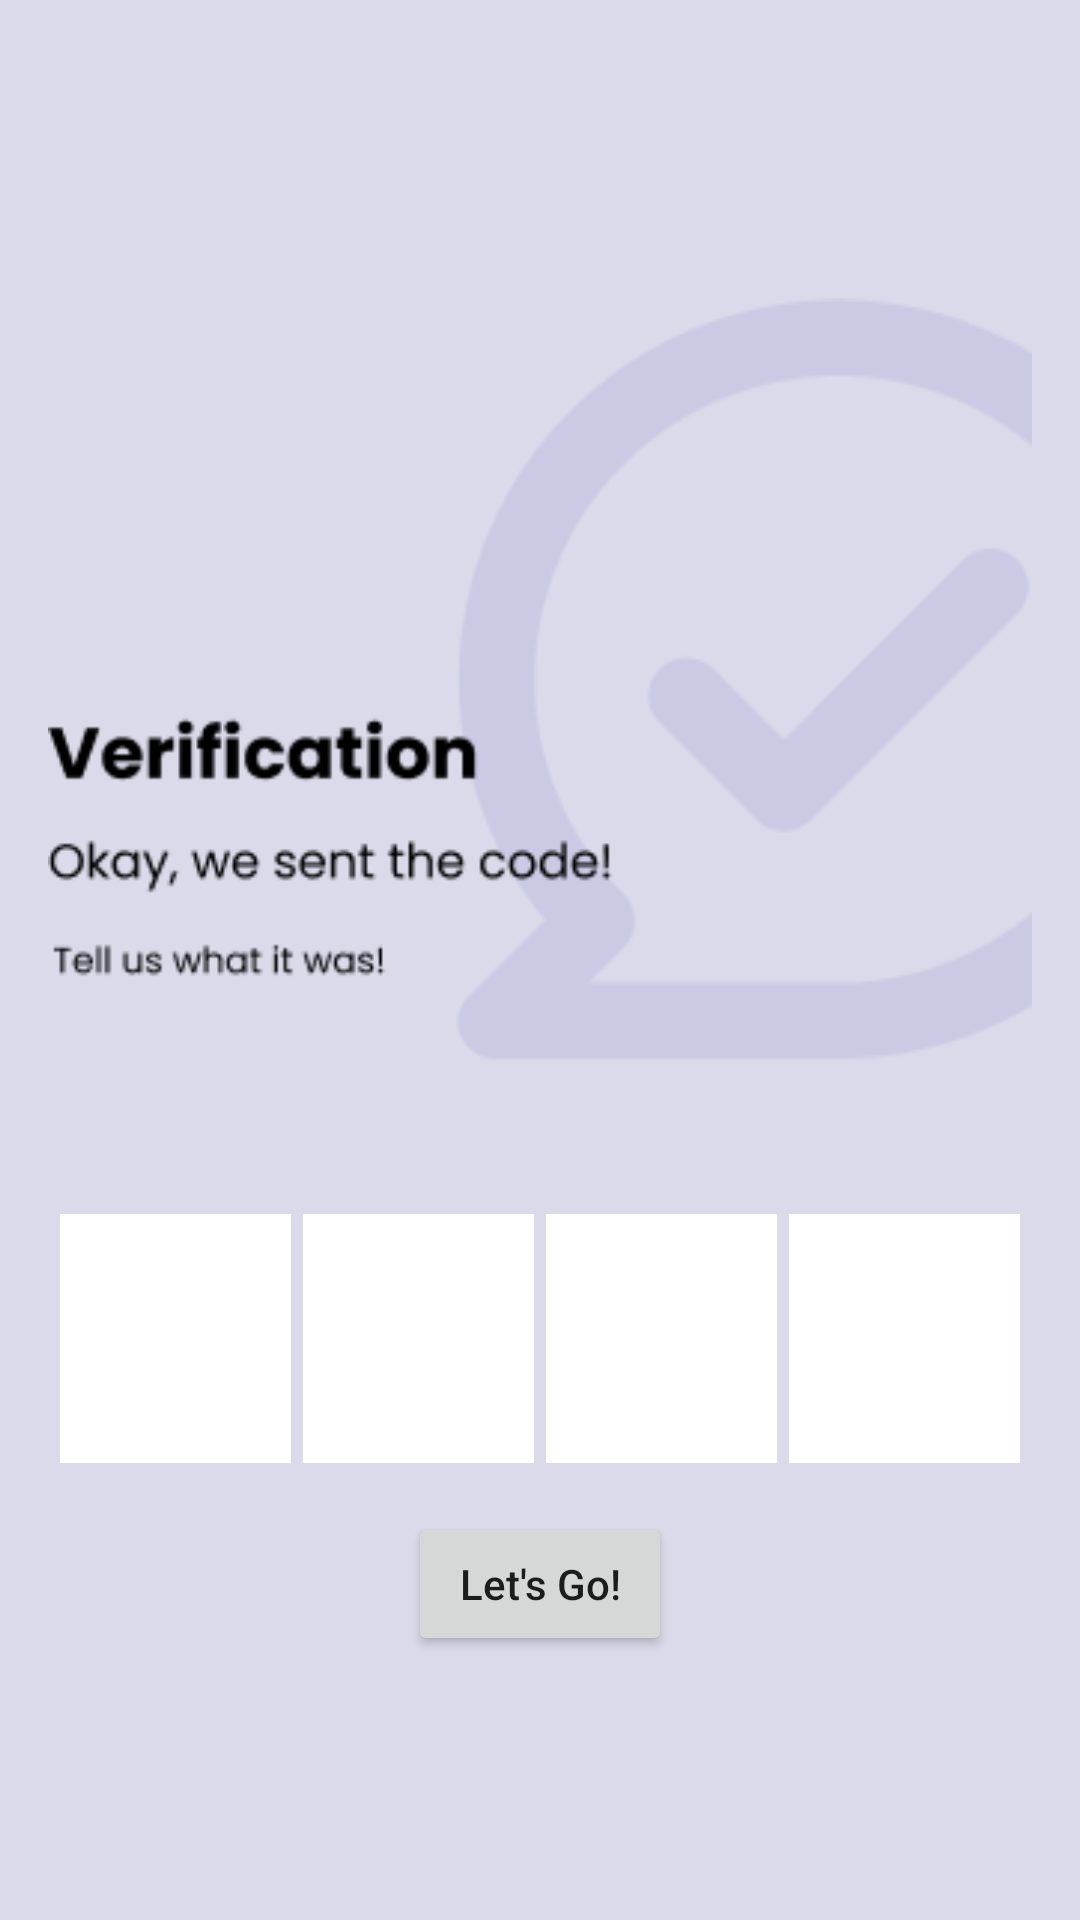

Here is an Android app screen rendered from its layout file. Give the layout XML and the strings, colors and styles it references.
<!-- AndroidManifest.xml: application theme Theme.TextSafe -->
<!-- res/layout/fragment_login_verification.xml -->
<?xml version="1.0" encoding="utf-8"?>
<androidx.constraintlayout.widget.ConstraintLayout xmlns:android="http://schemas.android.com/apk/res/android"
    xmlns:app="http://schemas.android.com/apk/res-auto"
    xmlns:tools="http://schemas.android.com/tools"
    android:id="@+id/container"
    android:background="@color/light_purple"
    android:layout_width="match_parent"
    android:layout_height="match_parent"
    android:paddingLeft="@dimen/fragment_horizontal_margin"
    android:paddingTop="@dimen/fragment_vertical_margin"
    android:paddingRight="@dimen/fragment_horizontal_margin"
    android:paddingBottom="@dimen/fragment_vertical_margin"
    tools:context=".ui.login.LoginVerificationFragment">

    <EditText
        android:id="@+id/et_digit3"
        android:layout_width="77dp"
        android:layout_height="83dp"
        android:ems="10"
        android:background="@color/white"
        android:textColor="@color/black"
        android:inputType="number"
        android:gravity="center"
        android:imeOptions="actionNext"
        android:maxLength="1"
        app:layout_constraintBottom_toBottomOf="parent"
        app:layout_constraintEnd_toStartOf="@+id/et_digit4"
        app:layout_constraintHorizontal_bias="0.5"
        app:layout_constraintStart_toEndOf="@+id/et_digit2"
        app:layout_constraintTop_toTopOf="parent"
        app:layout_constraintVertical_bias="0.74" />

    <EditText
        android:id="@+id/et_digit1"
        android:layout_width="77dp"
        android:layout_height="83dp"
        android:ems="10"
        android:gravity="center"
        android:background="@color/white"
        android:textColor="@color/black"
        android:inputType="number"
        android:imeOptions="actionNext"
        android:maxLength="1"
        app:layout_constraintBottom_toBottomOf="parent"
        app:layout_constraintEnd_toStartOf="@+id/et_digit2"
        app:layout_constraintHorizontal_bias="0.5"
        app:layout_constraintStart_toStartOf="parent"
        app:layout_constraintTop_toTopOf="parent"
        app:layout_constraintVertical_bias="0.74" />

    <EditText
        android:id="@+id/et_digit2"
        android:layout_width="77dp"
        android:layout_height="83dp"
        android:ems="10"
        android:gravity="center"
        android:background="@color/white"
        android:textColor="@color/black"
        android:imeOptions="actionNext"
        android:inputType="number"
        android:maxLength="1"
        app:layout_constraintBottom_toBottomOf="parent"
        app:layout_constraintEnd_toStartOf="@+id/et_digit3"
        app:layout_constraintHorizontal_bias="0.5"
        app:layout_constraintStart_toEndOf="@+id/et_digit1"
        app:layout_constraintTop_toTopOf="parent"
        app:layout_constraintVertical_bias="0.74" />

    <EditText
        android:id="@+id/et_digit4"
        android:layout_width="77dp"
        android:layout_height="83dp"
        android:ems="10"
        android:gravity="center"
        android:background="@color/white"
        android:textColor="@color/black"
        android:inputType="number"
        android:maxLength="1"
        android:imeOptions="actionNext"
        app:layout_constraintBottom_toBottomOf="parent"
        app:layout_constraintEnd_toEndOf="parent"
        app:layout_constraintHorizontal_bias="0.5"
        app:layout_constraintStart_toEndOf="@+id/et_digit3"
        app:layout_constraintTop_toTopOf="parent"
        app:layout_constraintVertical_bias="0.74" />

    <Button
        android:id="@+id/verify"
        android:layout_width="wrap_content"
        android:layout_height="wrap_content"
        android:layout_marginBottom="72dp"
        android:fontFamily="sans-serif-medium"
        android:text="@string/verify_succeed"
        android:textAllCaps="false"
        app:layout_constraintBottom_toBottomOf="parent"
        app:layout_constraintEnd_toEndOf="parent"
        app:layout_constraintStart_toStartOf="parent" />

    <ImageView
        android:id="@+id/imageView"
        android:layout_width="wrap_content"
        android:layout_height="wrap_content"
        android:src="@drawable/app_verify"
        app:layout_constraintBottom_toTopOf="@+id/verify"
        app:layout_constraintEnd_toEndOf="parent"
        app:layout_constraintHorizontal_bias="0.493"
        app:layout_constraintStart_toStartOf="parent"
        app:layout_constraintTop_toTopOf="parent"
        app:layout_constraintVertical_bias="0.356" />

</androidx.constraintlayout.widget.ConstraintLayout>
<!-- resources referenced by this layout -->
<resources>
  <color name="black">#FF000000</color>
  <color name="light_purple">#DADAEA</color>
  <color name="white">#FFFFFFFF</color>
  <dimen name="fragment_horizontal_margin">16dp</dimen>
  <dimen name="fragment_vertical_margin">16dp</dimen>
  <!-- drawable app_verify: png bitmap (drawable-v24, 10035 bytes) -->
  <string name="verify_succeed">Let\'s Go!</string>
  <style name="Theme.TextSafe" parent="Theme.MaterialComponents.DayNight.DarkActionBar">
          
          <item name="colorPrimary">@color/purple_500</item>
          <item name="colorPrimaryVariant">@color/purple_700</item>
          <item name="colorOnPrimary">@color/white</item>
          
          <item name="colorSecondary">@color/teal_200</item>
          <item name="colorSecondaryVariant">@color/teal_700</item>
          <item name="colorOnSecondary">@color/black</item>
          
          <item name="android:statusBarColor" tools:targetApi="l">?attr/colorPrimaryVariant</item>
          
      </style>
  <color name="purple_500">#5E92E1</color>
  <color name="purple_700">#FF3700B3</color>
  <color name="teal_200">#FF03DAC5</color>
  <color name="teal_700">#FF018786</color>
</resources>
